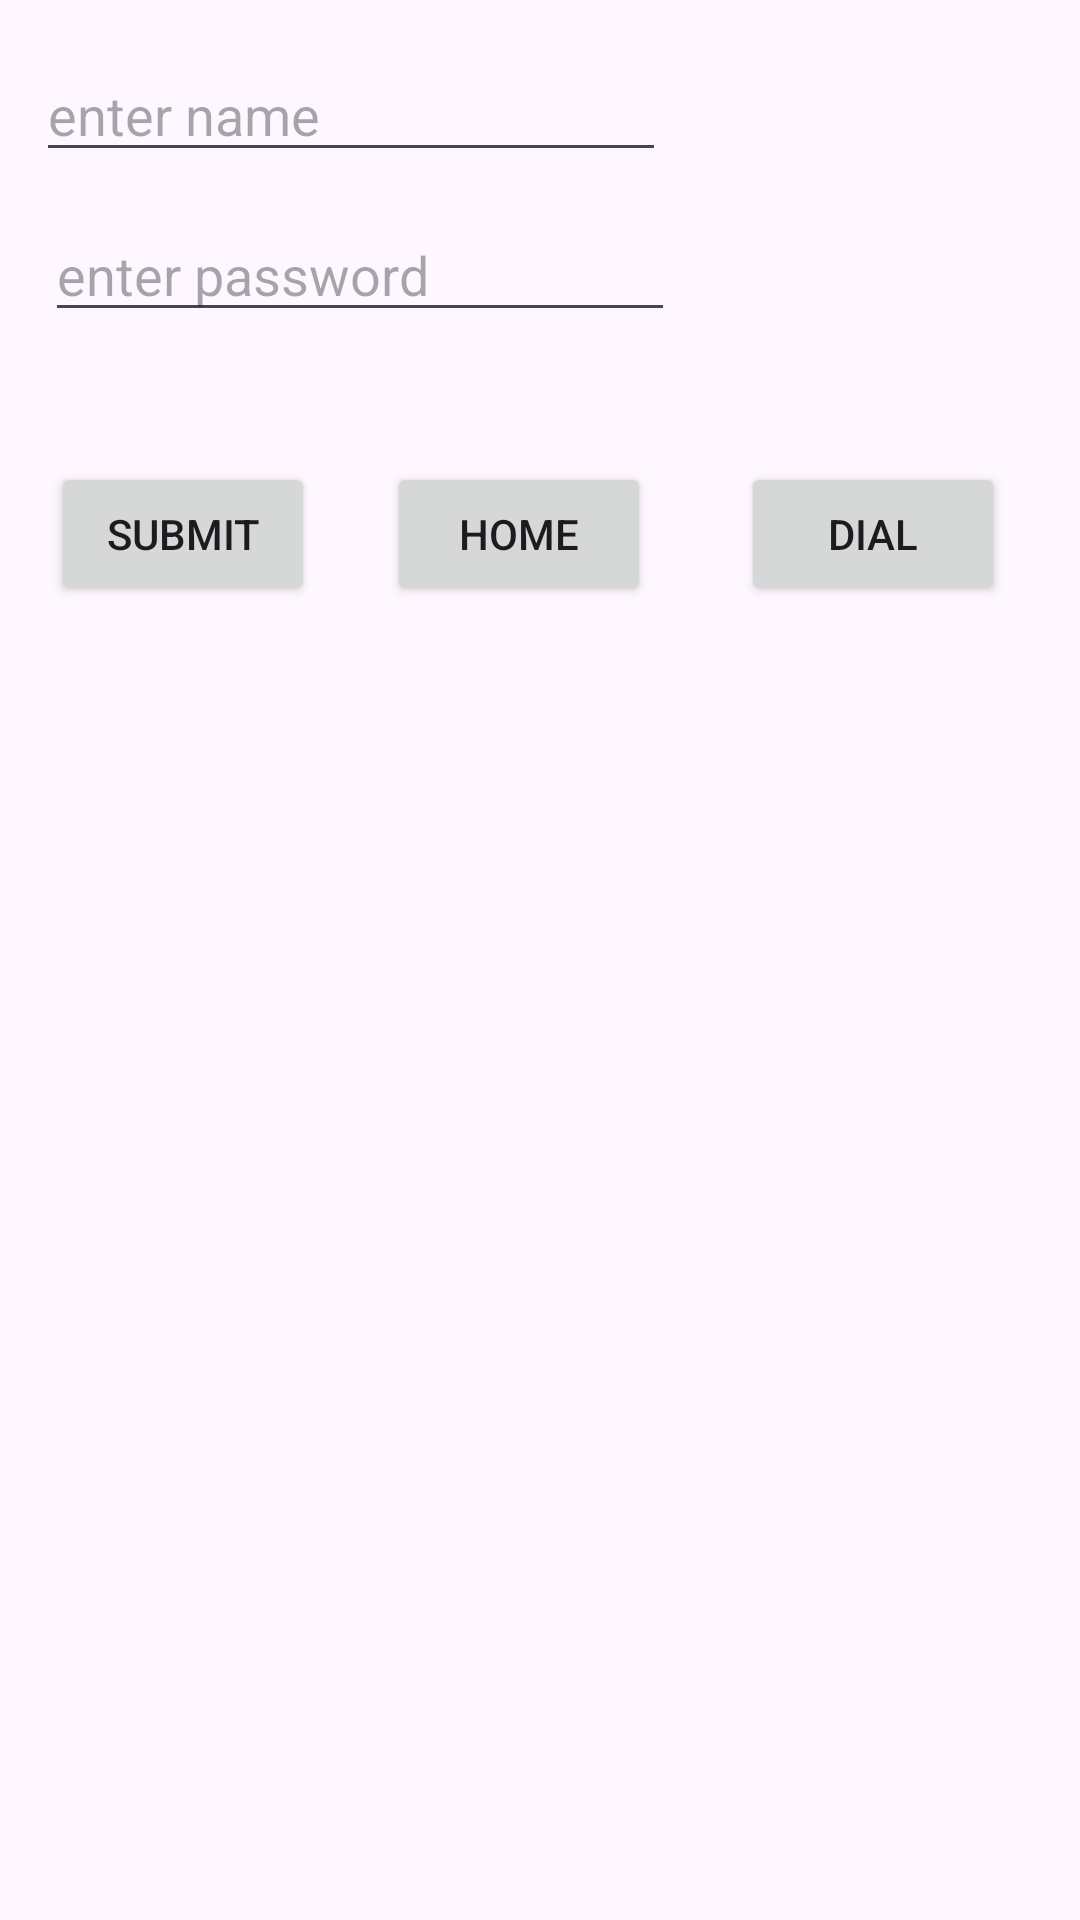

Here is an Android app screen rendered from its layout file. Give the layout XML and the strings, colors and styles it references.
<!-- AndroidManifest.xml: application theme Theme.Standard -->
<!-- res/layout/activity_main.xml -->
<?xml version="1.0" encoding="utf-8"?>
<androidx.constraintlayout.widget.ConstraintLayout xmlns:android="http://schemas.android.com/apk/res/android"
    xmlns:app="http://schemas.android.com/apk/res-auto"
    xmlns:tools="http://schemas.android.com/tools"
    android:layout_width="match_parent"
    android:layout_height="match_parent"
    tools:context=".MainActivity">

    <TextView
        android:id="@+id/tvmain"
        android:layout_width="0dp"
        android:layout_height="wrap_content"
        android:layout_marginStart="17dp"
        android:layout_marginTop="232dp"
        android:layout_marginEnd="22dp"
        app:layout_constraintEnd_toEndOf="@+id/btnDial"
        app:layout_constraintStart_toStartOf="parent"
        app:layout_constraintTop_toTopOf="parent" />

    <Button
        android:id="@+id/button"
        android:layout_width="wrap_content"
        android:layout_height="wrap_content"
        android:layout_marginStart="17dp"
        android:onClick="handleClick"
        android:text="submit"
        app:layout_constraintBaseline_toBaselineOf="@+id/btnHome"
        app:layout_constraintStart_toStartOf="parent" />

    <EditText
        android:id="@+id/etName"
        android:layout_width="wrap_content"
        android:layout_height="wrap_content"
        android:layout_marginStart="12dp"
        android:layout_marginTop="16dp"
        android:ems="10"
        android:hint="@string/enter_name"
        android:inputType="text"
        app:layout_constraintStart_toStartOf="parent"
        app:layout_constraintTop_toTopOf="parent" />

    <EditText
        android:id="@+id/etPaswd"
        android:layout_width="wrap_content"
        android:layout_height="wrap_content"
        android:layout_marginStart="15dp"
        android:layout_marginTop="12dp"
        android:ems="10"
        android:hint="@string/enter_pwd"
        android:inputType="textPassword"
        app:layout_constraintStart_toStartOf="parent"
        app:layout_constraintTop_toBottomOf="@+id/etName" />

    <Button
        android:id="@+id/btnHome"
        android:layout_width="wrap_content"
        android:layout_height="wrap_content"
        android:layout_marginStart="24dp"
        android:layout_marginBottom="30dp"
        android:onClick="launchHome"
        android:text="home"
        app:layout_constraintBottom_toTopOf="@+id/tvmain"
        app:layout_constraintStart_toEndOf="@+id/button" />

    <Button
        android:id="@+id/btnDial"

        android:layout_width="wrap_content"
        android:layout_height="wrap_content"
        android:layout_marginStart="30dp"
        android:onClick="launchDialer"
        android:text="dial"
        app:layout_constraintBaseline_toBaselineOf="@+id/btnHome"
        app:layout_constraintStart_toEndOf="@+id/btnHome" />

</androidx.constraintlayout.widget.ConstraintLayout>
<!-- resources referenced by this layout -->
<resources>
  <string name="enter_name">enter name</string>
  <string name="enter_pwd">enter password</string>
  <style name="Theme.Standard" parent="Base.Theme.Standard" />
  <style name="Base.Theme.Standard" parent="Theme.Material3.DayNight.NoActionBar">
          
          
      </style>
</resources>
